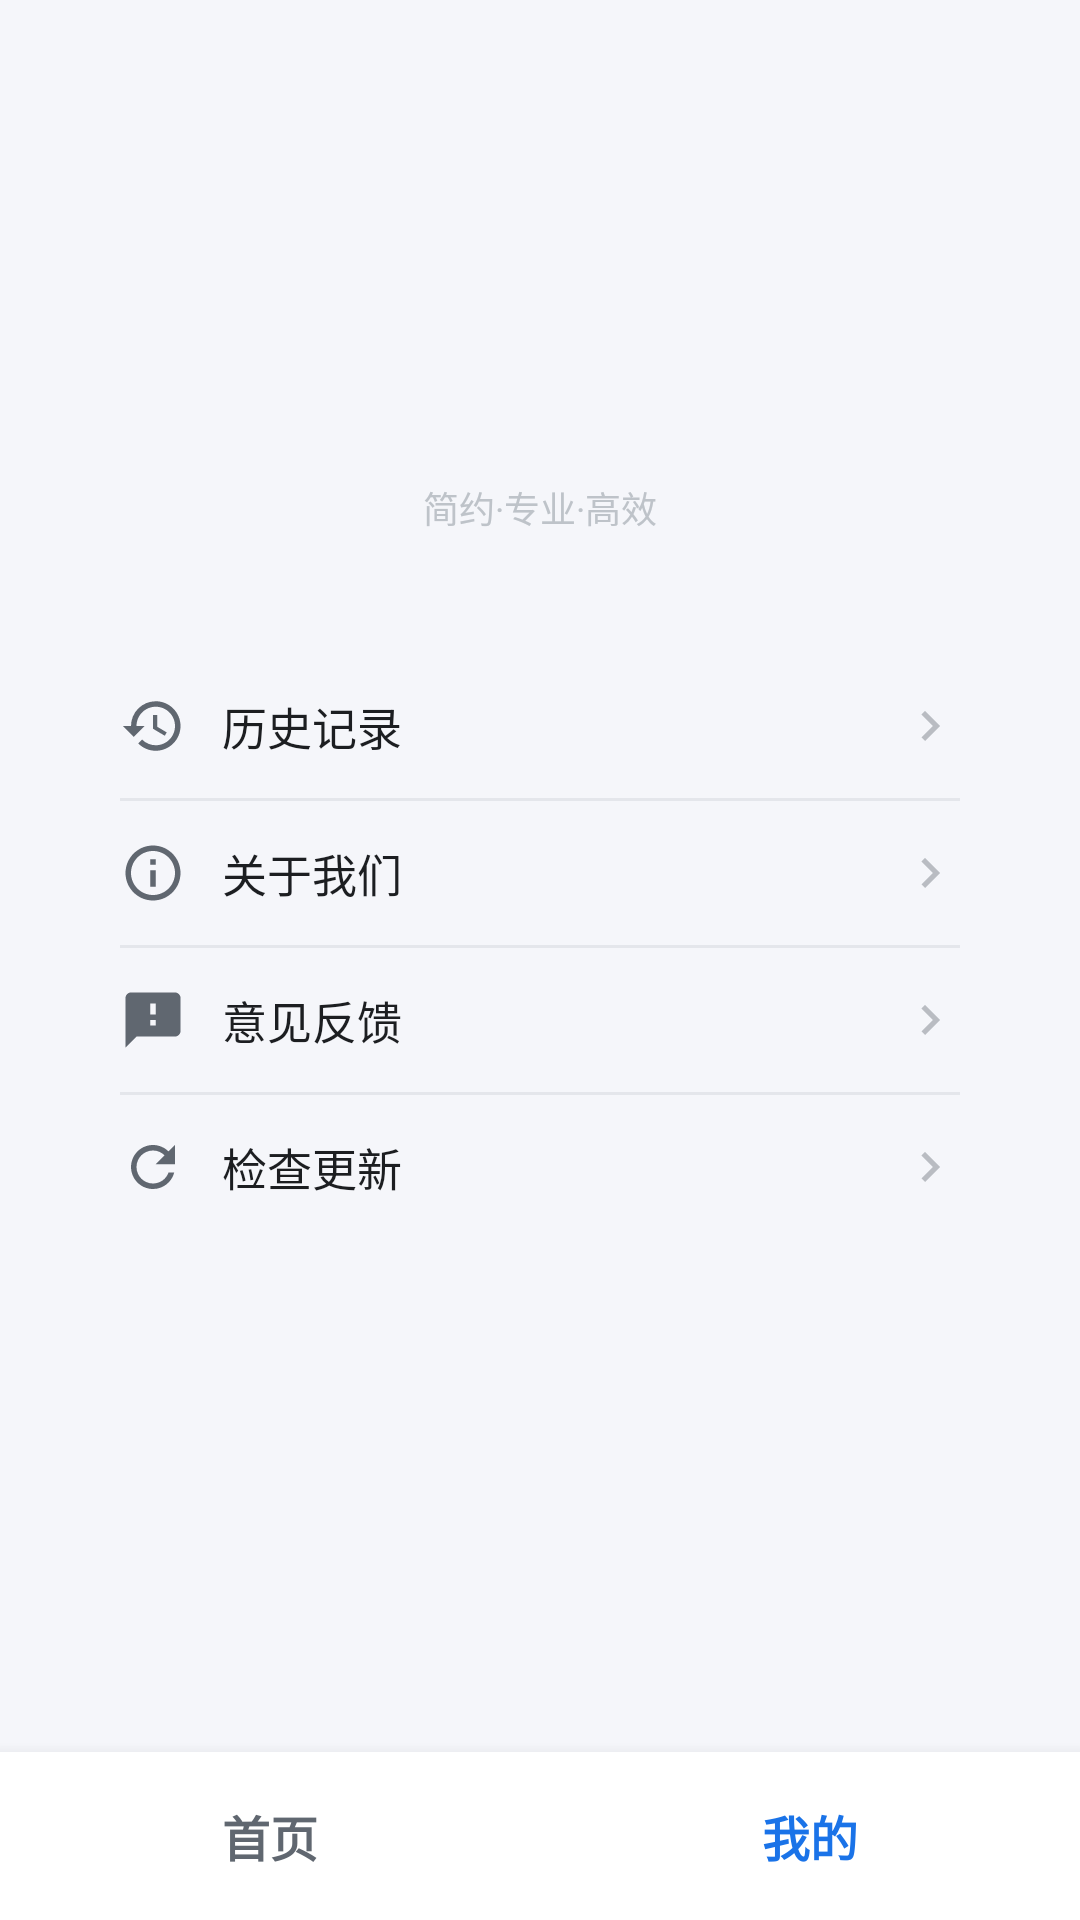

Reconstruct the res/layout file that produces this screen, plus the resources it refers to.
<!-- AndroidManifest.xml: activity theme Theme.WatermarkRemover -->
<!-- res/layout/activity_mine.xml -->
<?xml version="1.0" encoding="utf-8"?>
<LinearLayout xmlns:android="http://schemas.android.com/apk/res/android"
    android:layout_width="match_parent"
    android:layout_height="match_parent"
    android:orientation="vertical"
    android:background="@color/background">

    <ScrollView
        android:layout_width="match_parent"
        android:layout_height="0dp"
        android:layout_weight="1"
        android:fillViewport="true">

        <LinearLayout
            android:layout_width="match_parent"
            android:layout_height="wrap_content"
            android:orientation="vertical"
            android:padding="24dp">

            <LinearLayout
                android:layout_width="match_parent"
                android:layout_height="wrap_content"
                android:orientation="vertical"
                android:gravity="center"
                android:padding="24dp"
                android:background="@drawable/bg_card_white"
                android:layout_marginBottom="16dp">

                <ImageView
                    android:id="@+id/ivAppIcon"
                    android:layout_width="72dp"
                    android:layout_height="72dp"
                    android:scaleType="fitCenter" />

                <TextView
                    android:id="@+id/tvAppName"
                    android:layout_width="wrap_content"
                    android:layout_height="wrap_content"
                    android:textSize="18sp"
                    android:textColor="@color/text_primary"
                    android:textStyle="bold"
                    android:layout_marginTop="12dp" />

                <TextView
                    android:layout_width="wrap_content"
                    android:layout_height="wrap_content"
                    android:text="简约·专业·高效"
                    android:textSize="12sp"
                    android:textColor="@color/text_hint"
                    android:layout_marginTop="4dp" />
            </LinearLayout>

            <LinearLayout
                android:layout_width="match_parent"
                android:layout_height="wrap_content"
                android:orientation="vertical"
                android:background="@drawable/bg_card_white">

                <LinearLayout
                    android:id="@+id/itemHistory"
                    android:layout_width="match_parent"
                    android:layout_height="48dp"
                    android:gravity="center_vertical"
                    android:paddingHorizontal="16dp"
                    android:clickable="true"
                    android:focusable="true"
                    android:background="?attr/selectableItemBackground"
                    android:orientation="horizontal">

                    <ImageView
                        android:layout_width="22dp"
                        android:layout_height="22dp"
                        android:src="@drawable/ic_menu_history" />

                    <TextView
                        android:id="@+id/tvHistoryCount"
                        android:layout_width="0dp"
                        android:layout_height="wrap_content"
                        android:layout_weight="1"
                        android:text="历史记录"
                        android:textSize="15sp"
                        android:textColor="@color/text_primary"
                        android:layout_marginStart="12dp" />

                    <ImageView
                        android:layout_width="20dp"
                        android:layout_height="20dp"
                        android:src="@drawable/ic_arrow_right"
                        android:alpha="0.4" />
                </LinearLayout>

                <View
                    android:layout_width="match_parent"
                    android:layout_height="1dp"
                    android:background="@color/divider"
                    android:layout_marginHorizontal="16dp" />

                <LinearLayout
                    android:id="@+id/itemAbout"
                    android:layout_width="match_parent"
                    android:layout_height="48dp"
                    android:gravity="center_vertical"
                    android:paddingHorizontal="16dp"
                    android:clickable="true"
                    android:focusable="true"
                    android:background="?attr/selectableItemBackground"
                    android:orientation="horizontal">

                    <ImageView
                        android:layout_width="22dp"
                        android:layout_height="22dp"
                        android:src="@drawable/ic_menu_about" />

                    <TextView
                        android:layout_width="0dp"
                        android:layout_height="wrap_content"
                        android:layout_weight="1"
                        android:text="关于我们"
                        android:textSize="15sp"
                        android:textColor="@color/text_primary"
                        android:layout_marginStart="12dp" />

                    <ImageView
                        android:layout_width="20dp"
                        android:layout_height="20dp"
                        android:src="@drawable/ic_arrow_right"
                        android:alpha="0.4" />
                </LinearLayout>

                <View
                    android:layout_width="match_parent"
                    android:layout_height="1dp"
                    android:background="@color/divider"
                    android:layout_marginHorizontal="16dp" />

                <LinearLayout
                    android:id="@+id/itemFeedback"
                    android:layout_width="match_parent"
                    android:layout_height="48dp"
                    android:gravity="center_vertical"
                    android:paddingHorizontal="16dp"
                    android:clickable="true"
                    android:focusable="true"
                    android:background="?attr/selectableItemBackground"
                    android:orientation="horizontal">

                    <ImageView
                        android:layout_width="22dp"
                        android:layout_height="22dp"
                        android:src="@drawable/ic_menu_feedback" />

                    <TextView
                        android:layout_width="0dp"
                        android:layout_height="wrap_content"
                        android:layout_weight="1"
                        android:text="意见反馈"
                        android:textSize="15sp"
                        android:textColor="@color/text_primary"
                        android:layout_marginStart="12dp" />

                    <ImageView
                        android:layout_width="20dp"
                        android:layout_height="20dp"
                        android:src="@drawable/ic_arrow_right"
                        android:alpha="0.4" />
                </LinearLayout>

                <View
                    android:layout_width="match_parent"
                    android:layout_height="1dp"
                    android:background="@color/divider"
                    android:layout_marginHorizontal="16dp" />

                <LinearLayout
                    android:id="@+id/itemUpdate"
                    android:layout_width="match_parent"
                    android:layout_height="48dp"
                    android:gravity="center_vertical"
                    android:paddingHorizontal="16dp"
                    android:clickable="true"
                    android:focusable="true"
                    android:background="?attr/selectableItemBackground"
                    android:orientation="horizontal">

                    <ImageView
                        android:layout_width="22dp"
                        android:layout_height="22dp"
                        android:src="@drawable/ic_menu_update" />

                    <TextView
                        android:layout_width="0dp"
                        android:layout_height="wrap_content"
                        android:layout_weight="1"
                        android:text="检查更新"
                        android:textSize="15sp"
                        android:textColor="@color/text_primary"
                        android:layout_marginStart="12dp" />

                    <ImageView
                        android:layout_width="20dp"
                        android:layout_height="20dp"
                        android:src="@drawable/ic_arrow_right"
                        android:alpha="0.4" />
                </LinearLayout>
            </LinearLayout>
        </LinearLayout>
    </ScrollView>

    
    <LinearLayout
        android:layout_width="match_parent"
        android:layout_height="56dp"
        android:orientation="horizontal"
        android:background="@color/white"
        android:elevation="8dp"
        android:gravity="center">

        <LinearLayout
            android:id="@+id/navHome"
            android:layout_width="0dp"
            android:layout_height="match_parent"
            android:layout_weight="1"
            android:orientation="vertical"
            android:gravity="center"
            android:clickable="true"
            android:focusable="true"
            android:background="?attr/selectableItemBackground">

            <TextView
                android:layout_width="wrap_content"
                android:layout_height="wrap_content"
                android:text="首页"
                android:textSize="16sp"
                android:textColor="@color/text_secondary"
                android:textStyle="bold" />
        </LinearLayout>

        <LinearLayout
            android:id="@+id/navMine"
            android:layout_width="0dp"
            android:layout_height="match_parent"
            android:layout_weight="1"
            android:orientation="vertical"
            android:gravity="center"
            android:clickable="true"
            android:focusable="true"
            android:background="?attr/selectableItemBackground">

            <TextView
                android:layout_width="wrap_content"
                android:layout_height="wrap_content"
                android:text="我的"
                android:textSize="16sp"
                android:textColor="@color/primary"
                android:textStyle="bold" />
        </LinearLayout>
    </LinearLayout>
</LinearLayout>
<!-- resources referenced by this layout -->
<resources>
  <color name="background">#F5F6FA</color>
  <color name="divider">#E4E6EB</color>
  <color name="primary">#1A73E8</color>
  <color name="text_hint">#BEC3C9</color>
  <color name="text_primary">#1C1E21</color>
  <color name="text_secondary">#606770</color>
  <color name="white">#FFFFFF</color>
  <!-- drawable ic_arrow_right (drawable) -->
  <vector xmlns:android="http://schemas.android.com/apk/res/android"
      android:width="24dp"
      android:height="24dp"
      android:viewportWidth="24"
      android:viewportHeight="24">
      <path
          android:fillColor="#606770"
          android:pathData="M8.59,16.59L13.17,12 8.59,7.41 10,6l6,6 -6,6z" />
  </vector>
  <!-- drawable ic_menu_about (drawable) -->
  <vector xmlns:android="http://schemas.android.com/apk/res/android"
      android:width="24dp"
      android:height="24dp"
      android:viewportWidth="24"
      android:viewportHeight="24">
      <path
          android:fillColor="#606770"
          android:pathData="M11,7h2v2h-2zM11,11h2v6h-2zM12,2C6.48,2 2,6.48 2,12s4.48,10 10,10 10,-4.48 10,-10S17.52,2 12,2zM12,20c-4.41,0 -8,-3.59 -8,-8s3.59,-8 8,-8 8,3.59 8,8 -3.59,8 -8,8z" />
  </vector>
  <!-- drawable ic_menu_feedback (drawable) -->
  <vector xmlns:android="http://schemas.android.com/apk/res/android"
      android:width="24dp"
      android:height="24dp"
      android:viewportWidth="24"
      android:viewportHeight="24">
      <path
          android:fillColor="#606770"
          android:pathData="M20,2H4c-1.1,0 -1.99,0.9 -1.99,2L2,22l4,-4h14c1.1,0 2,-0.9 2,-2V4c0,-1.1 -0.9,-2 -2,-2zM13,14h-2v-2h2v2zM13,10h-2V6h2v4z" />
  </vector>
  <!-- drawable ic_menu_history (drawable) -->
  <vector xmlns:android="http://schemas.android.com/apk/res/android"
      android:width="24dp"
      android:height="24dp"
      android:viewportWidth="24"
      android:viewportHeight="24">
      <path
          android:fillColor="#606770"
          android:pathData="M13,3a9,9 0,0 0,-9 9H1l3.89,3.89 0.07,0.14L9,12H6c0,-3.87 3.13,-7 7,-7s7,3.13 7,7 -3.13,7 -7,7c-1.93,0 -3.68,-0.79 -4.94,-2.06l-1.42,1.42C8.27,19.99 10.51,21 13,21c4.97,0 9,-4.03 9,-9s-4.03,-9 -9,-9zM12,8v5l4.28,2.54 0.72,-1.21 -3.5,-2.08L13.5,8L12,8z" />
  </vector>
  <!-- drawable ic_menu_update (drawable) -->
  <vector xmlns:android="http://schemas.android.com/apk/res/android"
      android:width="24dp"
      android:height="24dp"
      android:viewportWidth="24"
      android:viewportHeight="24">
      <path
          android:fillColor="#606770"
          android:pathData="M17.65,6.35C16.2,4.9 14.21,4 12,4c-4.42,0 -7.99,3.58 -7.99,8s3.57,8 7.99,8c3.73,0 6.84,-2.55 7.73,-6h-2.08c-0.82,2.33 -3.04,4 -5.65,4 -3.31,0 -6,-2.69 -6,-6s2.69,-6 6,-6c1.66,0 3.14,0.69 4.22,1.78L13,11h7V4l-2.35,2.35z" />
  </vector>
  <style name="Theme.WatermarkRemover" parent="Theme.MaterialComponents.Light.NoActionBar">
          <item name="colorPrimary">@color/primary</item>
          <item name="colorPrimaryVariant">@color/primary_dark</item>
          <item name="colorOnPrimary">@color/white</item>
          <item name="colorSecondary">@color/accent</item>
          <item name="colorOnSecondary">@color/white</item>
          <item name="android:colorBackground">@color/background</item>
          <item name="colorSurface">@color/surface</item>
          <item name="colorOnSurface">@color/text_primary</item>
          <item name="android:statusBarColor">@color/white</item>
          <item name="android:windowLightStatusBar">true</item>
          <item name="colorControlHighlight">#1F1A73E8</item>
      </style>
  <color name="primary_dark">#1557B0</color>
  <color name="accent">#FF6B35</color>
  <color name="surface">#FFFFFF</color>
</resources>
